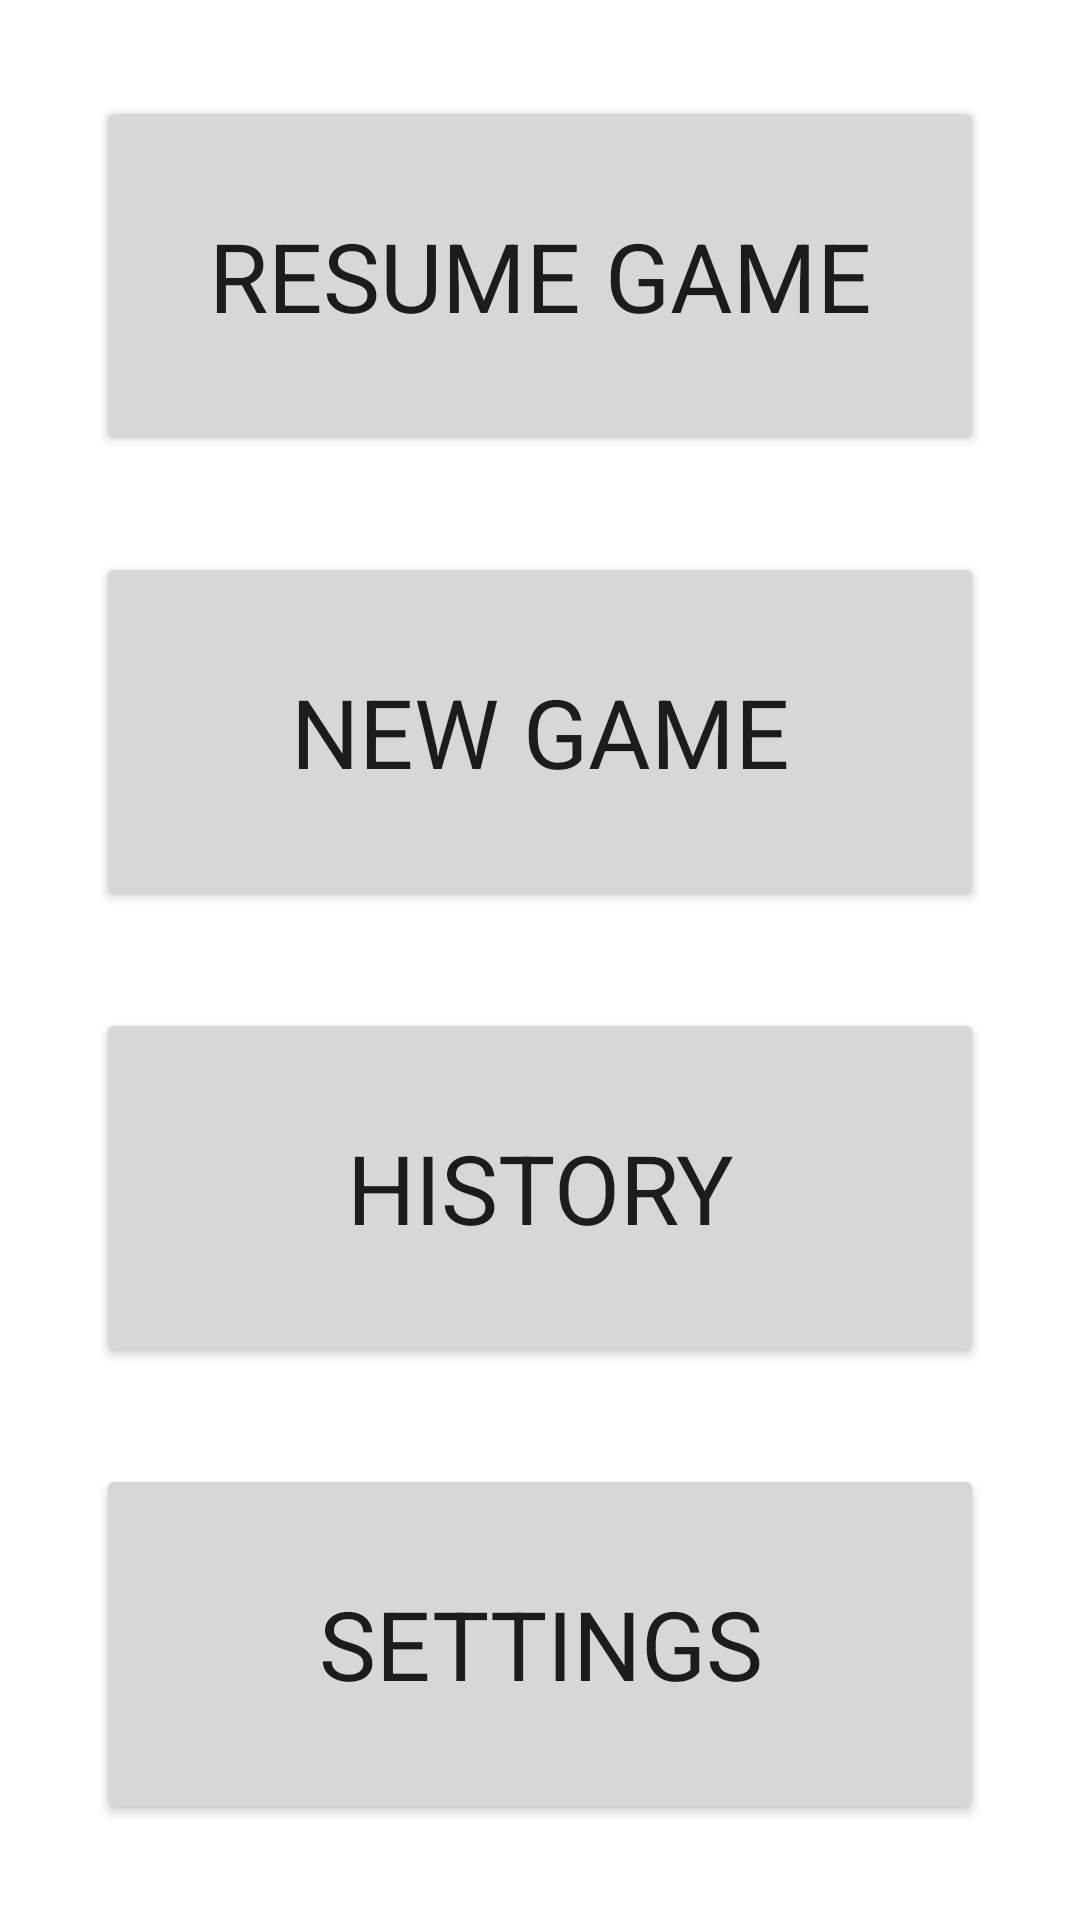

This screen was rendered from an Android layout file. Write that file and the resources it references.
<!-- AndroidManifest.xml: application theme Theme.MaterialComponents.DayNight.NoActionBar -->
<!-- res/layout/fragment_first_screen.xml -->
<?xml version="1.0" encoding="utf-8"?>
<layout xmlns:android="http://schemas.android.com/apk/res/android"
    xmlns:tools="http://schemas.android.com/tools"
    tools:context=".firstscreen.FirstScreenFragment">
    <data>
        <variable
            name="firstScreenViewModel"
            type="com.example.tictactoeonsteroids.firstscreen.FirstScreenViewModel" />
    </data>

    <LinearLayout
        android:layout_width="match_parent"
        android:layout_height="match_parent"
        android:orientation="vertical"
        android:padding="16dp">

        <Button
            android:id="@+id/resumeGameButton"
            style="@style/Main_Buttons"
            android:onClick="@{() -> firstScreenViewModel.onResumeGame()}"
            android:text="@string/button_resumeGame" />

        <Button
            android:id="@+id/newGameButton"
            style="@style/Main_Buttons"
            android:text="@string/button_newGame"
            android:onClick="@{() -> firstScreenViewModel.onNewGame()}"/>

        <Button
            android:id="@+id/historyButton"
            style="@style/Main_Buttons"
            android:text="@string/button_History" />

        <Button
            android:id="@+id/settingsButton"
            style="@style/Main_Buttons"
            android:text="@string/button_settings" />
    </LinearLayout>
</layout>
<!-- resources referenced by this layout -->
<resources>
  <string name="button_History">History</string>
  <string name="button_newGame">New Game</string>
  <string name="button_resumeGame">Resume Game</string>
  <string name="button_settings">Settings</string>
  <style name="Main_Buttons">
          <item name="android:layout_width">match_parent</item>
          <item name="android:layout_height">match_parent</item>
          <item name="android:layout_weight">1</item>
          <item name="android:layout_margin">16dp</item>
          <item name="cornerRadius">16dp</item>
          <item name="fontFamily">@font/rubik_mono_one</item>
          <item name="android:textSize">32dp</item>
  
      </style>
</resources>
